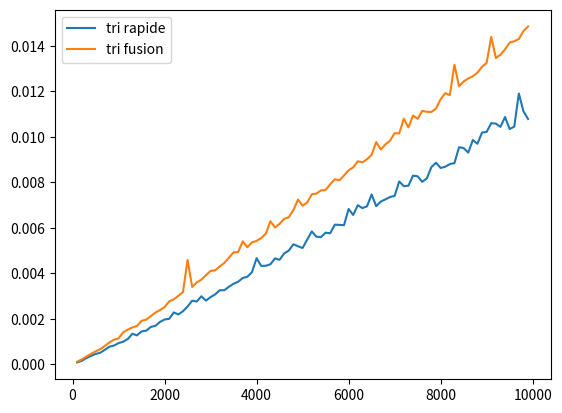

Reproduce this figure in Python.
import random as rd
import time
from matplotlib import pyplot as plt
import math


def generer_liste(nb_elements, lim_elements):
    """Génère une liste de taille nb_elements contenant des entiers distincts compris entre 0 et lim_elements-1"""
    assert nb_elements <= lim_elements
    return rd.sample(range(lim_elements), nb_elements)


# Par exemple, generer_liste(5, 10) peut renvoyer [3, 7, 2, 0, 9]

# Exercice 1


def indice_min(L, i):
    """Renvoie l'indice du minimum de la liste L à partir de l'indice i"""
    indice_min = i
    for j in range(i + 1, len(L)):
        if L[j] < L[indice_min]:
            indice_min = j
    return indice_min


def tri_selection(L):
    """Trie la liste L par sélection"""
    for i in range(len(L) - 1):
        j = indice_min(L, i)
        L[i], L[j] = L[j], L[i]


def remonter_bulle(L, i):
    """Effectue une itération de l'algorithme de tri bulle"""
    for j in range(0, len(L) - i - 1):
        if L[j] > L[j + 1]:
            L[j], L[j + 1] = L[j + 1], L[j]


def tri_bulle(L):
    """Tri bulle"""
    for i in range(0, len(L) - 1):
        remonter_bulle(L, i)


def est_trie(L):
    for k in range(len(L) - 1):
        if L[k] > L[k + 1]:
            return False
    return True


def insere(L, k):
    """Insère l'élément L[k] dans la partie triée de L"""
    i = k
    while i > 0 and L[i - 1] > L[i]:
        L[i - 1], L[i] = L[i], L[i - 1]
        i = i - 1


def tri_insertion(L):
    """Tri par insertion"""
    for k in range(1, len(L)):
        insere(L, k)


# Exercice 2


def temps_calcul(fonction_tri, taille):
    """Renvoie le temps de calcul de la fonction fonction_tri sur une liste de taille éléments"""
    L = generer_liste(taille, taille)
    t1 = time.perf_counter()
    fonction_tri(L)
    t2 = time.perf_counter()
    return t2 - t1


def diviser(L):
    mil = len(L) // 2
    return L[:mil], L[mil:]


def fusion(L1, L2):
    L = []
    i, j = 0, 0
    while i < len(L1) and j < len(L2):
        if L1[i] < L2[j]:
            L.append(L1[i])
            i = i + 1
        else:
            L.append(L2[j])
            j = j + 1
    # ici, il va rester des éléments soit dans L1 soit dans L2 que l'on n'a pas encore ajoutés à L
    for k in range(i, len(L1)):
        L.append(L1[k])
    for k in range(j, len(L2)):
        L.append(L2[k])
    return L


def tri_fusion(L):
    if len(L) <= 1:
        return L
    else:
        L1, L2 = diviser(L)
        L1_trie = tri_fusion(L1)
        L2_trie = tri_fusion(L2)
        return fusion(L1_trie, L2_trie)


def test_tri_fusion():
    L = generer_liste(100, 1000)
    L_trie = tri_fusion(L)
    assert est_trie(L_trie)
    assert L_trie == sorted(L)


test_tri_fusion()

x = [k for k in range(100, 10000, 100)]
y_fusion = [temps_calcul(tri_fusion, k) for k in x]
plt.plot(x, y_fusion)
plt.savefig("tp8_tri_fusion.png")
# Cela ressemble vachement à du n, on va donc essayer de normaliser par n.

plt.clf()
z = [y_fusion[k] / (x[k]) for k in range(len(x))]
plt.plot(x, z)
plt.savefig("tp8_tri_fusion_normalise_n.png")

# On voit que cela continue à être relativement croissant, on va donc essayer de normaliser par n log(n)

plt.clf()
z = [y_fusion[k] / (x[k] * math.log(x[k])) for k in range(len(x))]
plt.plot(x, z)
plt.savefig("tp8_tri_fusion_normalise_n_log_n.png")

# Exercice 4

def partition(L, p):
    L1, L2 = [], []
    for k in range(len(L)):
        if L[k] < p:
            L1.append(L[k])
        else:
            L2.append(L[k])
    return L1, L2


def tri_rapide(L):
    if L == []:
        return []
    else:
        p = L[0]
        L1, L2 = partition(L[1:], p)
        L1_trie = tri_rapide(L1)
        L2_trie = tri_rapide(L2)
        return L1_trie + [p] + L2_trie


def test_tri_rapide():
    L = generer_liste(100, 1000)
    L_trie = tri_rapide(L)
    assert est_trie(L_trie)
    assert L_trie == sorted(L)


test_tri_rapide()

x = [k for k in range(100, 10000, 100)]
y_tri_rapide = [temps_calcul(tri_rapide, k) for k in x]
plt.clf()
plt.plot(x, y_tri_rapide)
plt.savefig("tp8_tri_rapide.png")
# Idem, on normalise par n log(n)

plt.clf()
z = [y_tri_rapide[k] / (x[k] * math.log(x[k])) for k in range(len(x))]
plt.plot(x, z)
plt.savefig("tp8_tri_rapide_normalise_n_log_n.png")

# On peut comparer les deux tris
plt.clf()
plt.plot(x, y_tri_rapide, label="tri rapide")
plt.plot(x, y_fusion, label="tri fusion")
plt.legend()
plt.savefig("tp8_tri_rapide_vs_tri_fusion.png")
